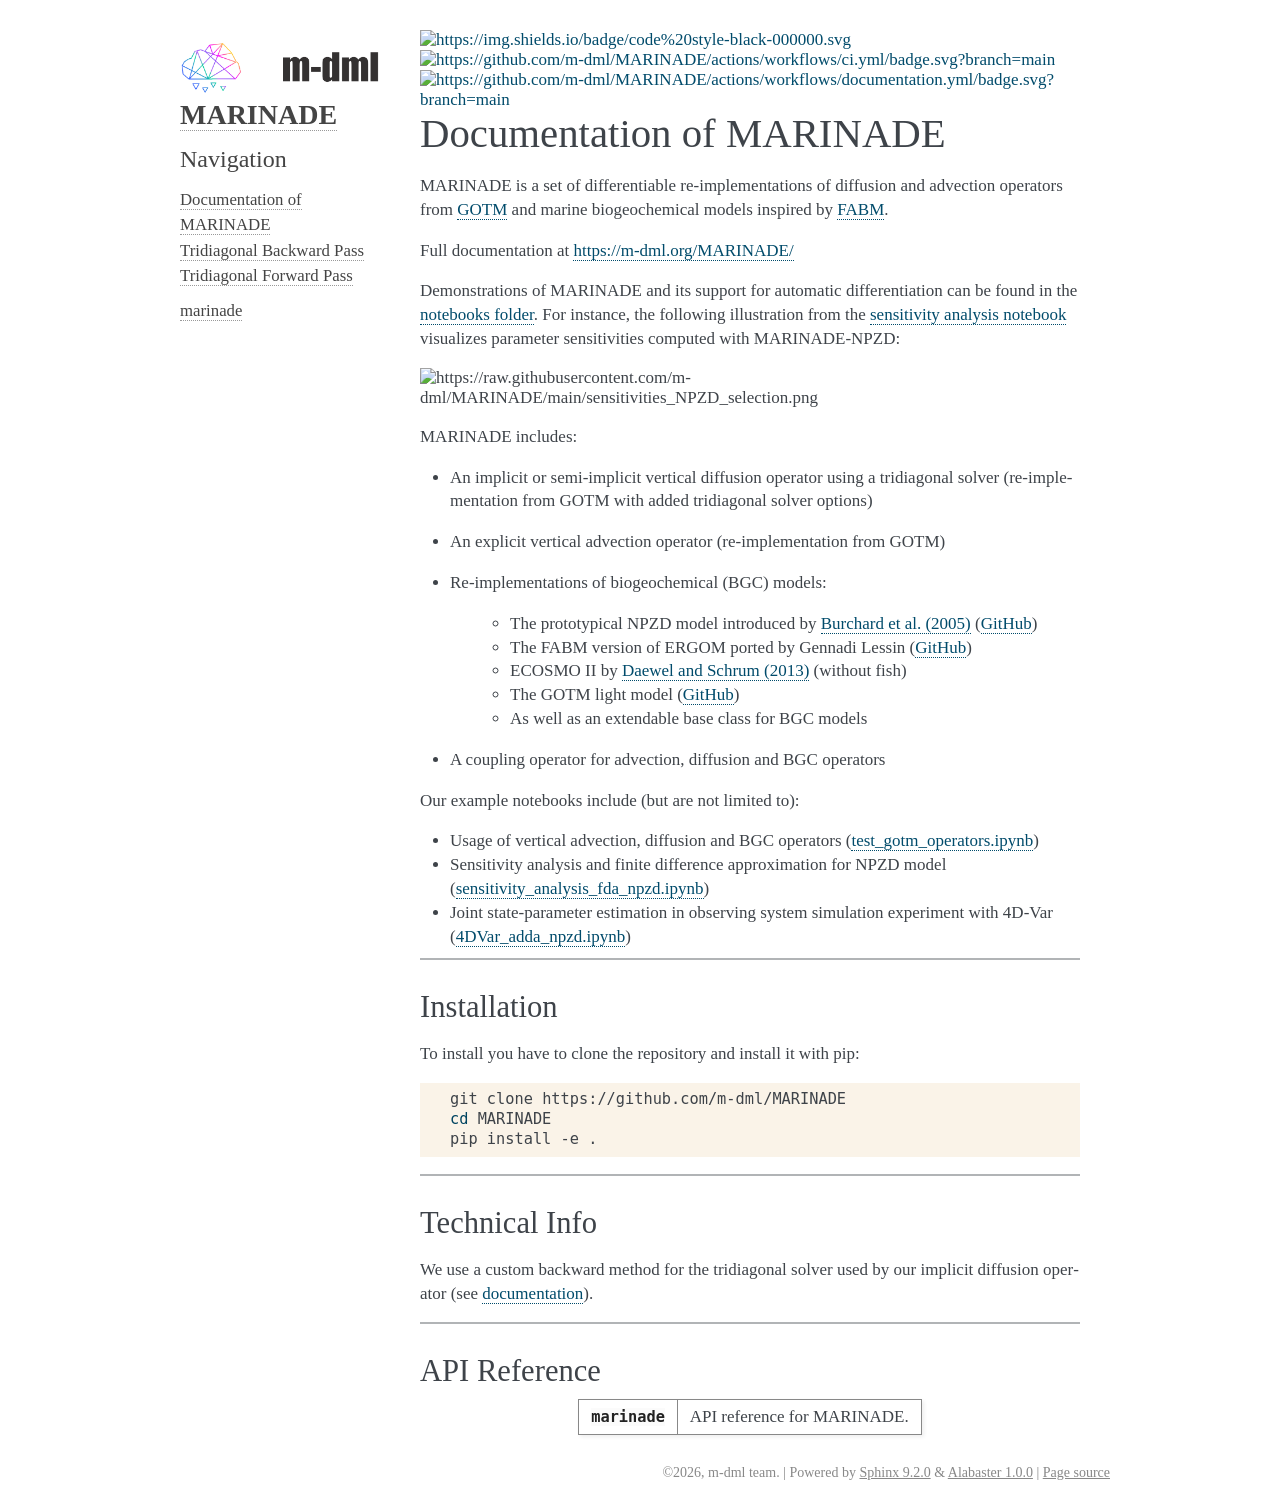

repository: m-dml/MARINADE · page: index.html · generator: sphinx

.. image:: https://img.shields.io/badge/code%20style-black-000000.svg
    :target: https://github.com/psf/black

.. image:: https://github.com/m-dml/MARINADE/actions/workflows/ci.yml/badge.svg?branch=main
    :target: https://github.com/m-dml/MARINADE/actions/workflows/ci.yml

.. image:: https://github.com/m-dml/MARINADE/actions/workflows/documentation.yml/badge.svg?branch=main
    :target: https://github.com/m-dml/MARINADE/actions/workflows/documentation.yml

====================================
Documentation of MARINADE
====================================

MARINADE is a set of differentiable re-implementations of diffusion and advection operators from `GOTM <https://gotm.net/portfolio/>`_
and marine biogeochemical models inspired by `FABM <https://github.com/fabm-model/fabm/wiki>`_.

Full documentation at https://m-dml.org/MARINADE/

Demonstrations of MARINADE and its support for automatic differentiation can be found in the `notebooks folder <https://github.com/m-dml/MARINADE/tree/main/notebooks>`_.
For instance, the following illustration from the `sensitivity analysis notebook <https://github.com/m-dml/MARINADE/tree/main/notebooks/sensitivity_analysis_fda_npzd.ipynb>`_ visualizes parameter sensitivities computed with MARINADE-NPZD:

.. image:: https://raw.githubusercontent.com/m-dml/MARINADE/main/sensitivities_NPZD_selection.png


MARINADE includes:

* An implicit or semi-implicit vertical diffusion operator using a tridiagonal solver (re-implementation from GOTM with added tridiagonal solver options)
* An explicit vertical advection operator (re-implementation from GOTM)
* Re-implementations of biogeochemical (BGC) models:

    - The prototypical NPZD model introduced by `Burchard et al. (2005) <https://doi.org/10.1007/s10236-005-0001-x>`_ (`GitHub <https://github.com/fabm-model/fabm/blob/master/src/models/gotm/npzd.F90>`_)
    - The FABM version of ERGOM ported by Gennadi Lessin (`GitHub <https://github.com/fabm-model/fabm/blob/master/src/models/gotm/ergom.F90>`_)
    - ECOSMO II by `Daewel and Schrum (2013) <https://doi.org/10.1016/j.jmarsys.2013.03.008>`_ (without fish)
    - The GOTM light model (`GitHub <https://github.com/fabm-model/fabm/blob/master/src/models/gotm/light.F90>`_)
    - As well as an extendable base class for BGC models

* A coupling operator for advection, diffusion and BGC operators

Our example notebooks include (but are not limited to):

* Usage of vertical advection, diffusion and BGC operators (`test_gotm_operators.ipynb <https://github.com/m-dml/MARINADE/tree/main/notebooks/test_gotm_operators.ipynb>`_)
* Sensitivity analysis and finite difference approximation for NPZD model (`sensitivity_analysis_fda_npzd.ipynb <https://github.com/m-dml/MARINADE/tree/main/notebooks/sensitivity_analysis_fda_npzd.ipynb>`_)
* Joint state-parameter estimation in observing system simulation experiment with 4D-Var (`4DVar_adda_npzd.ipynb <https://github.com/m-dml/MARINADE/tree/main/notebooks/4DVar_adda_npzd.ipynb>`_)


--------------------------------------------

Installation
------------
To install you have to clone the repository and install it with pip:

.. code-block:: bash

   git clone https://github.com/m-dml/MARINADE
   cd MARINADE
   pip install -e .

--------------------------------------------


Technical Info
--------------
We use a custom backward method for the tridiagonal solver used by our implicit diffusion operator (see `documentation <https://m-dml.org/MARINADE/backward.html>`_).
